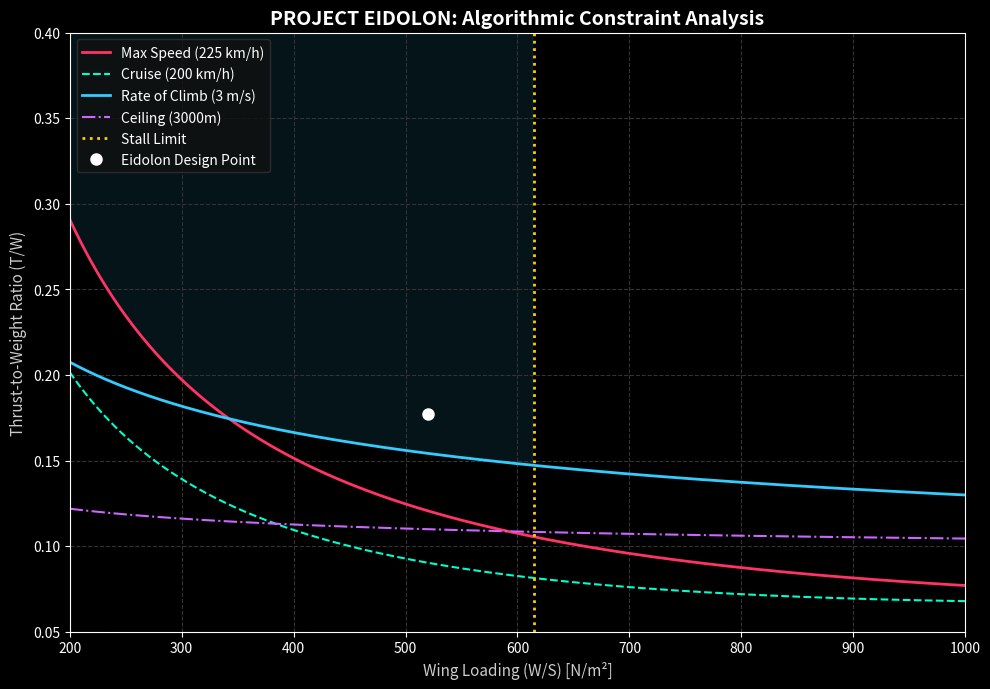

Here is the Python script that generated this plot: (Note: this script raises an exception after producing the figure.)
import numpy as np
import matplotlib.pyplot as plt

# --- EIDOLON AESTHETIC ---
plt.style.use('dark_background')

# --- PHYSICAL CONSTANTS & TARGETS ---
W0_kg = 750.0                 # Gross Weight (kg)
W0_N = W0_kg * 9.80665        # Gross Weight (N)
rho0, rho_cruise, rho_ceil = 1.225, 1.0581, 0.9093

# Targets in m/s
V_max = 225.0 / 3.6       
V_cr = 200.0 / 3.6         
V_stall = 85.0 / 3.6               
ROC_0, ROC_ceil = 3.0, 0.5                

# Aerodynamic Estimates
CD0, AR, e = 0.024, 8.5, 0.80                      
K = 1.0 / (np.pi * e * AR)    
CL_max = 1.8                  

# --- WING LOADING ARRAY (W/S) ---
WS = np.linspace(200, 1000, 500)

# --- CONSTRAINT EQUATIONS ---
# 1. Stall Limit
WS_stall = 0.5 * rho0 * (V_stall**2) * CL_max

# 2. Max Speed Limit
q_max = 0.5 * rho0 * (V_max**2)
TW_max = (q_max * CD0 / WS) + (K * WS / q_max)

# 3. Cruise Speed Limit
q_cr = 0.5 * rho_cruise * (V_cr**2)
TW_cruise = (q_cr * CD0 / WS) + (K * WS / q_cr)

# 4. Rate of Climb Limit
V_vy = np.sqrt((2.0 / rho0) * WS * np.sqrt(K / CD0))
TW_ROC = (ROC_0 / V_vy) + 2.0 * np.sqrt(CD0 * K)

# 5. Service Ceiling Limit
sigma_ceil = rho_ceil / rho0
TW_ceiling = (1.0 / sigma_ceil) * ((ROC_ceil / V_vy) + 2.0 * np.sqrt(CD0 * K))

# --- DESIGN POINT SELECTION ---
WS_design = 520.0
TW_design = max(np.interp(WS_design, WS, TW_max), np.interp(WS_design, WS, TW_ROC)) * 1.15 

# --- TERMINAL OUTPUT ---
print("\n[ EIDOLON SIZING MATRIX INITIATED ]")
print(f"Optimal Wing Area (S):    {W0_N / WS_design:.2f} m^2")
print(f"Required Engine Power:    {(TW_design * W0_N * V_max) / (0.75 * 1000.0):.2f} kW\n")

# --- PLOTTING ---
fig, ax = plt.subplots(figsize=(10, 7), dpi=300)
ax.plot(WS, TW_max, color='#ff3366', linewidth=2, label='Max Speed (225 km/h)')
ax.plot(WS, TW_cruise, color='#00ffcc', linestyle='--', linewidth=1.5, label='Cruise (200 km/h)')
ax.plot(WS, TW_ROC, color='#33ccff', linewidth=2, label='Rate of Climb (3 m/s)')
ax.plot(WS, TW_ceiling, color='#cc66ff', linestyle='-.', linewidth=1.5, label='Ceiling (3000m)')
ax.axvline(x=WS_stall, color='#ffcc00', linestyle=':', linewidth=2, label='Stall Limit')

ax.plot(WS_design, TW_design, 'wo', markersize=8, label='Eidolon Design Point')
ax.fill_between(WS, np.maximum(TW_max, TW_ROC), 1.0, where=(WS <= WS_stall), color='#33ccff', alpha=0.1)

ax.set_title('PROJECT EIDOLON: Algorithmic Constraint Analysis', fontsize=14, fontweight='bold', color='white')
ax.set_xlabel('Wing Loading (W/S) [N/m²]', fontsize=11, color='#cccccc')
ax.set_ylabel('Thrust-to-Weight Ratio (T/W)', fontsize=11, color='#cccccc')
ax.set_xlim([200, 1000])
ax.set_ylim([0.05, 0.40])
ax.grid(True, color='#333333', linestyle='--')
ax.legend(loc='upper left', facecolor='#111111', edgecolor='#333333', labelcolor='white')

plt.tight_layout()
plt.savefig('../docs/eidolon_constraint_graph.png', facecolor=fig.get_facecolor())
print("[ EIDOLON SIZING GRAPH EXPORTED TO /docs ]\n")
